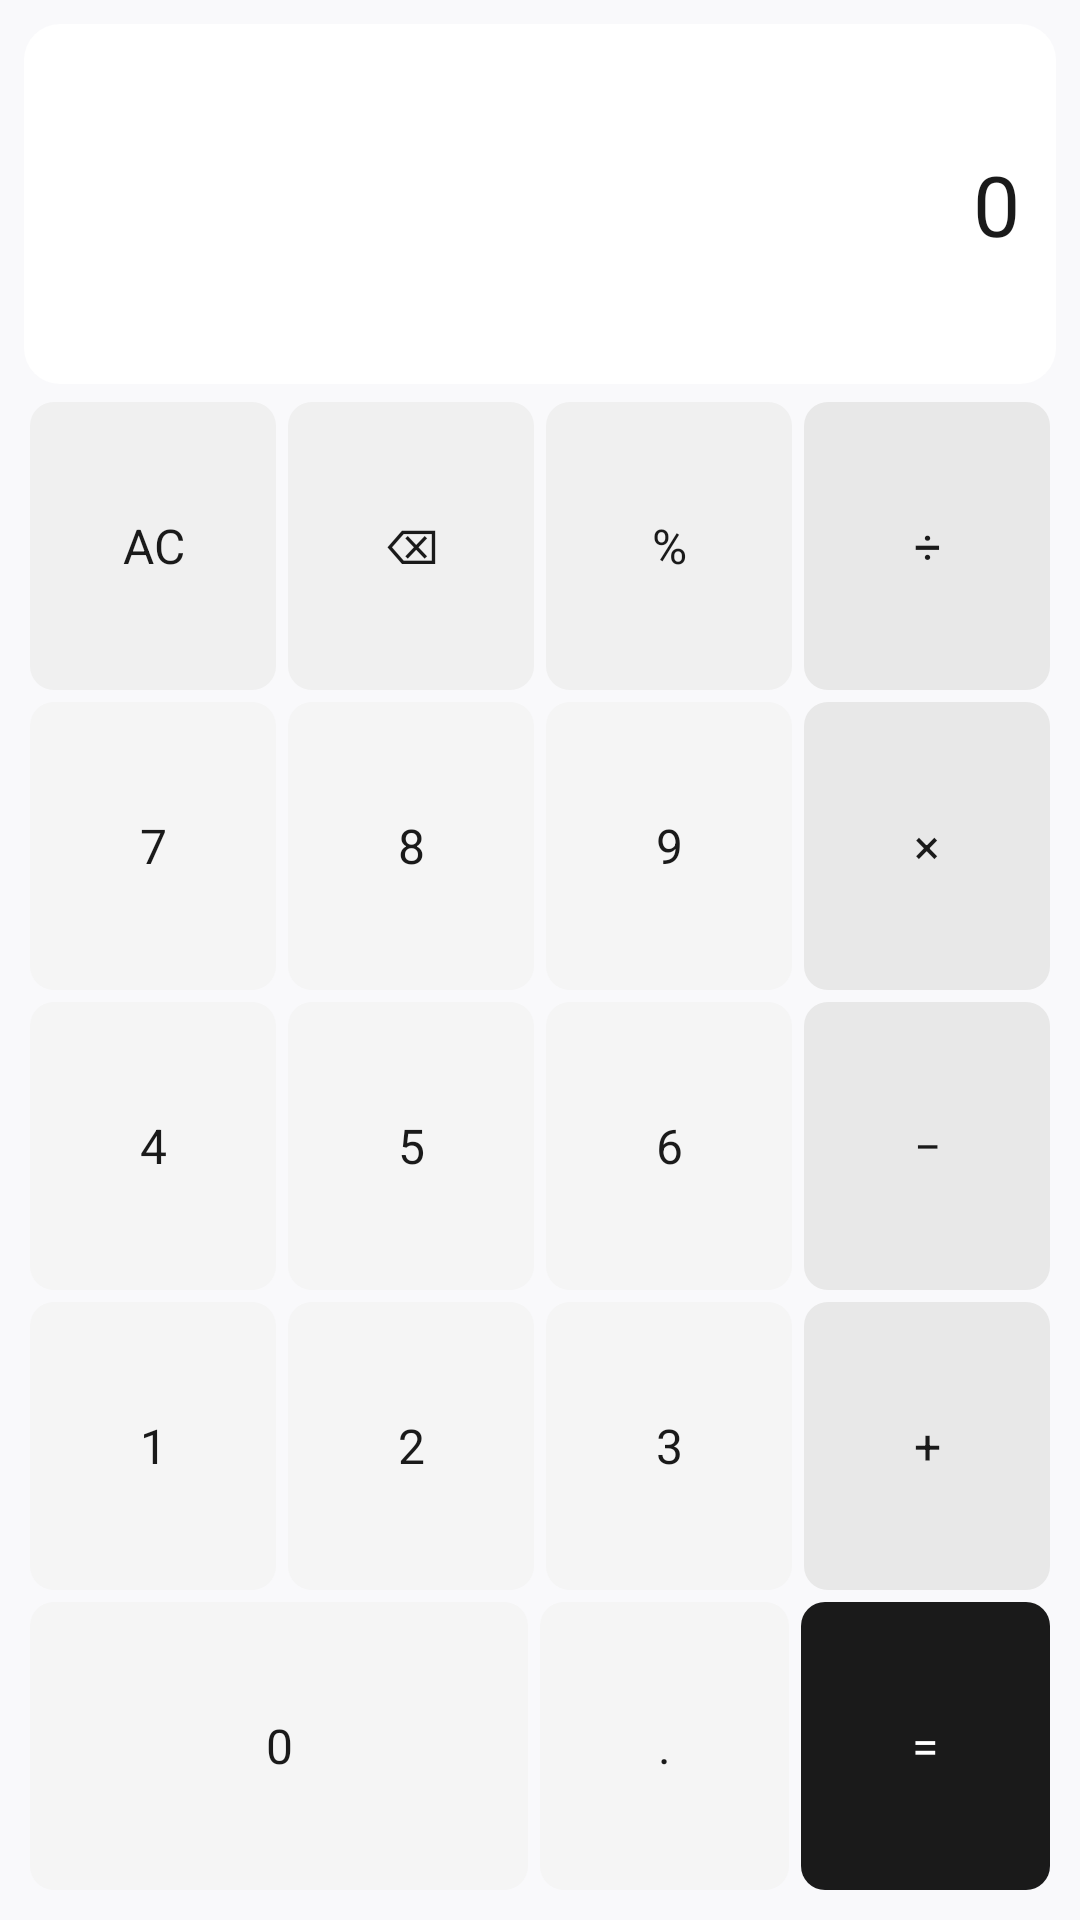

Write the Android layout XML for this screen, with the resource values it uses.
<!-- AndroidManifest.xml: application theme AppTheme -->
<!-- res/layout/widget_calculator.xml -->
<?xml version="1.0" encoding="utf-8"?>
<LinearLayout xmlns:android="http://schemas.android.com/apk/res/android"
    android:layout_width="match_parent"
    android:layout_height="match_parent"
    android:background="@drawable/widget_bg"
    android:orientation="vertical"
    android:padding="8dp">

    
    <TextView
        android:id="@+id/widget_display"
        android:layout_width="match_parent"
        android:layout_height="0dp"
        android:layout_weight="1.2"
        android:background="@drawable/widget_display_bg"
        android:gravity="end|center_vertical"
        android:maxLines="1"
        android:padding="12dp"
        android:text="0"
        android:textColor="@color/widget_display_text"
        android:textSize="28sp" />

    
    <LinearLayout
        android:layout_width="match_parent"
        android:layout_height="0dp"
        android:layout_weight="1"
        android:orientation="horizontal"
        android:layout_marginTop="4dp">

        <TextView
            android:id="@+id/btn_clear"
            android:layout_width="0dp"
            android:layout_height="match_parent"
            android:layout_margin="2dp"
            android:layout_weight="1"
            android:background="@drawable/widget_btn_function"
            android:gravity="center"
            android:minHeight="48dp"
            android:text="AC"
            android:textColor="@color/widget_btn_text"
            android:textSize="16sp" />

        <TextView
            android:id="@+id/btn_backspace"
            android:layout_width="0dp"
            android:layout_height="match_parent"
            android:layout_margin="2dp"
            android:layout_weight="1"
            android:background="@drawable/widget_btn_function"
            android:gravity="center"
            android:minHeight="48dp"
            android:text="⌫"
            android:textColor="@color/widget_btn_text"
            android:textSize="16sp" />

        <TextView
            android:id="@+id/btn_percent"
            android:layout_width="0dp"
            android:layout_height="match_parent"
            android:layout_margin="2dp"
            android:layout_weight="1"
            android:background="@drawable/widget_btn_function"
            android:gravity="center"
            android:minHeight="48dp"
            android:text="%"
            android:textColor="@color/widget_btn_text"
            android:textSize="16sp" />

        <TextView
            android:id="@+id/btn_divide"
            android:layout_width="0dp"
            android:layout_height="match_parent"
            android:layout_margin="2dp"
            android:layout_weight="1"
            android:background="@drawable/widget_btn_operator"
            android:gravity="center"
            android:minHeight="48dp"
            android:text="÷"
            android:textColor="@color/widget_btn_text_operator"
            android:textSize="16sp" />
    </LinearLayout>

    
    <LinearLayout
        android:layout_width="match_parent"
        android:layout_height="0dp"
        android:layout_weight="1"
        android:orientation="horizontal">

        <TextView
            android:id="@+id/btn_7"
            android:layout_width="0dp"
            android:layout_height="match_parent"
            android:layout_margin="2dp"
            android:layout_weight="1"
            android:background="@drawable/widget_btn_number"
            android:gravity="center"
            android:minHeight="48dp"
            android:text="7"
            android:textColor="@color/widget_btn_text"
            android:textSize="16sp" />

        <TextView
            android:id="@+id/btn_8"
            android:layout_width="0dp"
            android:layout_height="match_parent"
            android:layout_margin="2dp"
            android:layout_weight="1"
            android:background="@drawable/widget_btn_number"
            android:gravity="center"
            android:minHeight="48dp"
            android:text="8"
            android:textColor="@color/widget_btn_text"
            android:textSize="16sp" />

        <TextView
            android:id="@+id/btn_9"
            android:layout_width="0dp"
            android:layout_height="match_parent"
            android:layout_margin="2dp"
            android:layout_weight="1"
            android:background="@drawable/widget_btn_number"
            android:gravity="center"
            android:minHeight="48dp"
            android:text="9"
            android:textColor="@color/widget_btn_text"
            android:textSize="16sp" />

        <TextView
            android:id="@+id/btn_multiply"
            android:layout_width="0dp"
            android:layout_height="match_parent"
            android:layout_margin="2dp"
            android:layout_weight="1"
            android:background="@drawable/widget_btn_operator"
            android:gravity="center"
            android:minHeight="48dp"
            android:text="×"
            android:textColor="@color/widget_btn_text_operator"
            android:textSize="16sp" />
    </LinearLayout>

    
    <LinearLayout
        android:layout_width="match_parent"
        android:layout_height="0dp"
        android:layout_weight="1"
        android:orientation="horizontal">

        <TextView
            android:id="@+id/btn_4"
            android:layout_width="0dp"
            android:layout_height="match_parent"
            android:layout_margin="2dp"
            android:layout_weight="1"
            android:background="@drawable/widget_btn_number"
            android:gravity="center"
            android:minHeight="48dp"
            android:text="4"
            android:textColor="@color/widget_btn_text"
            android:textSize="16sp" />

        <TextView
            android:id="@+id/btn_5"
            android:layout_width="0dp"
            android:layout_height="match_parent"
            android:layout_margin="2dp"
            android:layout_weight="1"
            android:background="@drawable/widget_btn_number"
            android:gravity="center"
            android:minHeight="48dp"
            android:text="5"
            android:textColor="@color/widget_btn_text"
            android:textSize="16sp" />

        <TextView
            android:id="@+id/btn_6"
            android:layout_width="0dp"
            android:layout_height="match_parent"
            android:layout_margin="2dp"
            android:layout_weight="1"
            android:background="@drawable/widget_btn_number"
            android:gravity="center"
            android:minHeight="48dp"
            android:text="6"
            android:textColor="@color/widget_btn_text"
            android:textSize="16sp" />

        <TextView
            android:id="@+id/btn_subtract"
            android:layout_width="0dp"
            android:layout_height="match_parent"
            android:layout_margin="2dp"
            android:layout_weight="1"
            android:background="@drawable/widget_btn_operator"
            android:gravity="center"
            android:minHeight="48dp"
            android:text="−"
            android:textColor="@color/widget_btn_text_operator"
            android:textSize="16sp" />
    </LinearLayout>

    
    <LinearLayout
        android:layout_width="match_parent"
        android:layout_height="0dp"
        android:layout_weight="1"
        android:orientation="horizontal">

        <TextView
            android:id="@+id/btn_1"
            android:layout_width="0dp"
            android:layout_height="match_parent"
            android:layout_margin="2dp"
            android:layout_weight="1"
            android:background="@drawable/widget_btn_number"
            android:gravity="center"
            android:minHeight="48dp"
            android:text="1"
            android:textColor="@color/widget_btn_text"
            android:textSize="16sp" />

        <TextView
            android:id="@+id/btn_2"
            android:layout_width="0dp"
            android:layout_height="match_parent"
            android:layout_margin="2dp"
            android:layout_weight="1"
            android:background="@drawable/widget_btn_number"
            android:gravity="center"
            android:minHeight="48dp"
            android:text="2"
            android:textColor="@color/widget_btn_text"
            android:textSize="16sp" />

        <TextView
            android:id="@+id/btn_3"
            android:layout_width="0dp"
            android:layout_height="match_parent"
            android:layout_margin="2dp"
            android:layout_weight="1"
            android:background="@drawable/widget_btn_number"
            android:gravity="center"
            android:minHeight="48dp"
            android:text="3"
            android:textColor="@color/widget_btn_text"
            android:textSize="16sp" />

        <TextView
            android:id="@+id/btn_add"
            android:layout_width="0dp"
            android:layout_height="match_parent"
            android:layout_margin="2dp"
            android:layout_weight="1"
            android:background="@drawable/widget_btn_operator"
            android:gravity="center"
            android:minHeight="48dp"
            android:text="+"
            android:textColor="@color/widget_btn_text_operator"
            android:textSize="16sp" />
    </LinearLayout>

    
    <LinearLayout
        android:layout_width="match_parent"
        android:layout_height="0dp"
        android:layout_weight="1"
        android:orientation="horizontal">

        <TextView
            android:id="@+id/btn_0"
            android:layout_width="0dp"
            android:layout_height="match_parent"
            android:layout_margin="2dp"
            android:layout_weight="2"
            android:background="@drawable/widget_btn_number"
            android:gravity="center"
            android:minHeight="48dp"
            android:text="0"
            android:textColor="@color/widget_btn_text"
            android:textSize="16sp" />

        <TextView
            android:id="@+id/btn_decimal"
            android:layout_width="0dp"
            android:layout_height="match_parent"
            android:layout_margin="2dp"
            android:layout_weight="1"
            android:background="@drawable/widget_btn_number"
            android:gravity="center"
            android:minHeight="48dp"
            android:text="."
            android:textColor="@color/widget_btn_text"
            android:textSize="16sp" />

        <TextView
            android:id="@+id/btn_equals"
            android:layout_width="0dp"
            android:layout_height="match_parent"
            android:layout_margin="2dp"
            android:layout_weight="1"
            android:background="@drawable/widget_btn_equals"
            android:gravity="center"
            android:minHeight="48dp"
            android:text="="
            android:textColor="@color/widget_btn_text_equals"
            android:textSize="16sp" />
    </LinearLayout>

</LinearLayout>
<!-- resources referenced by this layout -->
<resources>
  <color name="widget_btn_text">#1A1A1A</color>
  <color name="widget_btn_text_equals">#FFFFFF</color>
  <color name="widget_btn_text_operator">#1A1A1A</color>
  <color name="widget_display_text">#1A1A1A</color>
  <!-- drawable widget_btn_equals (drawable) -->
  <?xml version="1.0" encoding="utf-8"?>
  <shape xmlns:android="http://schemas.android.com/apk/res/android"
      android:shape="rectangle">
      <solid android:color="@color/widget_btn_equals" />
      <corners android:radius="8dp" />
  </shape>
  <!-- drawable widget_btn_function (drawable) -->
  <?xml version="1.0" encoding="utf-8"?>
  <shape xmlns:android="http://schemas.android.com/apk/res/android"
      android:shape="rectangle">
      <solid android:color="@color/widget_btn_function" />
      <corners android:radius="8dp" />
  </shape>
  <!-- drawable widget_btn_number (drawable) -->
  <?xml version="1.0" encoding="utf-8"?>
  <shape xmlns:android="http://schemas.android.com/apk/res/android"
      android:shape="rectangle">
      <solid android:color="@color/widget_btn_number" />
      <corners android:radius="8dp" />
  </shape>
  <!-- drawable widget_btn_operator (drawable) -->
  <?xml version="1.0" encoding="utf-8"?>
  <shape xmlns:android="http://schemas.android.com/apk/res/android"
      android:shape="rectangle">
      <solid android:color="@color/widget_btn_operator" />
      <corners android:radius="8dp" />
  </shape>
  <!-- drawable widget_display_bg (drawable) -->
  <?xml version="1.0" encoding="utf-8"?>
  <shape xmlns:android="http://schemas.android.com/apk/res/android"
      android:shape="rectangle">
      <solid android:color="@color/widget_display_bg" />
      <corners android:radius="12dp" />
  </shape>
  <style name="AppTheme" parent="Theme.AppCompat.DayNight.NoActionBar">
          <item name="android:editTextBackground">@drawable/rn_edit_text_material</item>
          <item name="android:windowBackground">@color/splash_background</item>
      </style>
  <color name="widget_btn_equals">#1A1A1A</color>
  <color name="widget_btn_function">#F0F0F0</color>
  <color name="widget_btn_number">#F5F5F5</color>
  <color name="widget_btn_operator">#E8E8E8</color>
  <color name="widget_display_bg">#FFFFFF</color>
  <color name="splash_background">#FFF9F9FB</color>
</resources>
